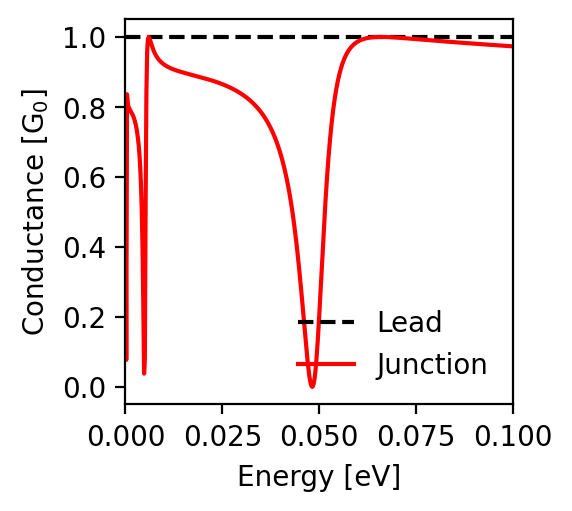

The data file committed next to this chart (first rows):
energy; conductance_lead; conductance_junction
-0.1; 1.0; 0.973
-0.0998; 1.0; 0.973
-0.0996; 1.0; 0.973
-0.0994; 1.0; 0.974
-0.0992; 1.0; 0.974
-0.099; 1.0; 0.974
-0.0988; 1.0; 0.974
-0.0986; 1.0; 0.974
-0.0984; 1.0; 0.974
-0.0982; 1.0; 0.974
-0.098; 1.0; 0.975
-0.0978; 1.0; 0.975
-0.0976; 1.0; 0.975
-0.0974; 1.0; 0.975
-0.0972; 1.0; 0.975
-0.097; 1.0; 0.975
-0.0968; 1.0; 0.976
-0.0966; 1.0; 0.976
-0.0964; 1.0; 0.976
-0.0962; 1.0; 0.976
-0.096; 1.0; 0.976
-0.0958; 1.0; 0.976
-0.0956; 1.0; 0.976
-0.0954; 1.0; 0.977
-0.0952; 1.0; 0.977
-0.095; 1.0; 0.977
-0.0948; 1.0; 0.977
-0.0946; 1.0; 0.977
-0.0944; 1.0; 0.977
-0.0942; 1.0; 0.977
-0.094; 1.0; 0.978
-0.0938; 1.0; 0.978
-0.0936; 1.0; 0.978
-0.0934; 1.0; 0.978
-0.0932; 1.0; 0.978
-0.093; 1.0; 0.978
-0.0928; 1.0; 0.979
-0.0926; 1.0; 0.979
-0.0924; 1.0; 0.979
-0.0922; 1.0; 0.979
-0.092; 1.0; 0.979
-0.0918; 1.0; 0.979
-0.0916; 1.0; 0.98
-0.0914; 1.0; 0.98
-0.0912; 1.0; 0.98
-0.091; 1.0; 0.98
-0.0908; 1.0; 0.98
-0.0906; 1.0; 0.98
-0.0904; 1.0; 0.98
-0.0902; 1.0; 0.981
-0.09; 1.0; 0.981
-0.0898; 1.0; 0.981
-0.0896; 1.0; 0.981
-0.0894; 1.0; 0.981
-0.0892; 1.0; 0.981
-0.089; 1.0; 0.982
-0.0888; 1.0; 0.982
-0.0886; 1.0; 0.982
-0.0884; 1.0; 0.982
-0.0882; 1.0; 0.982
... 941 more rows
